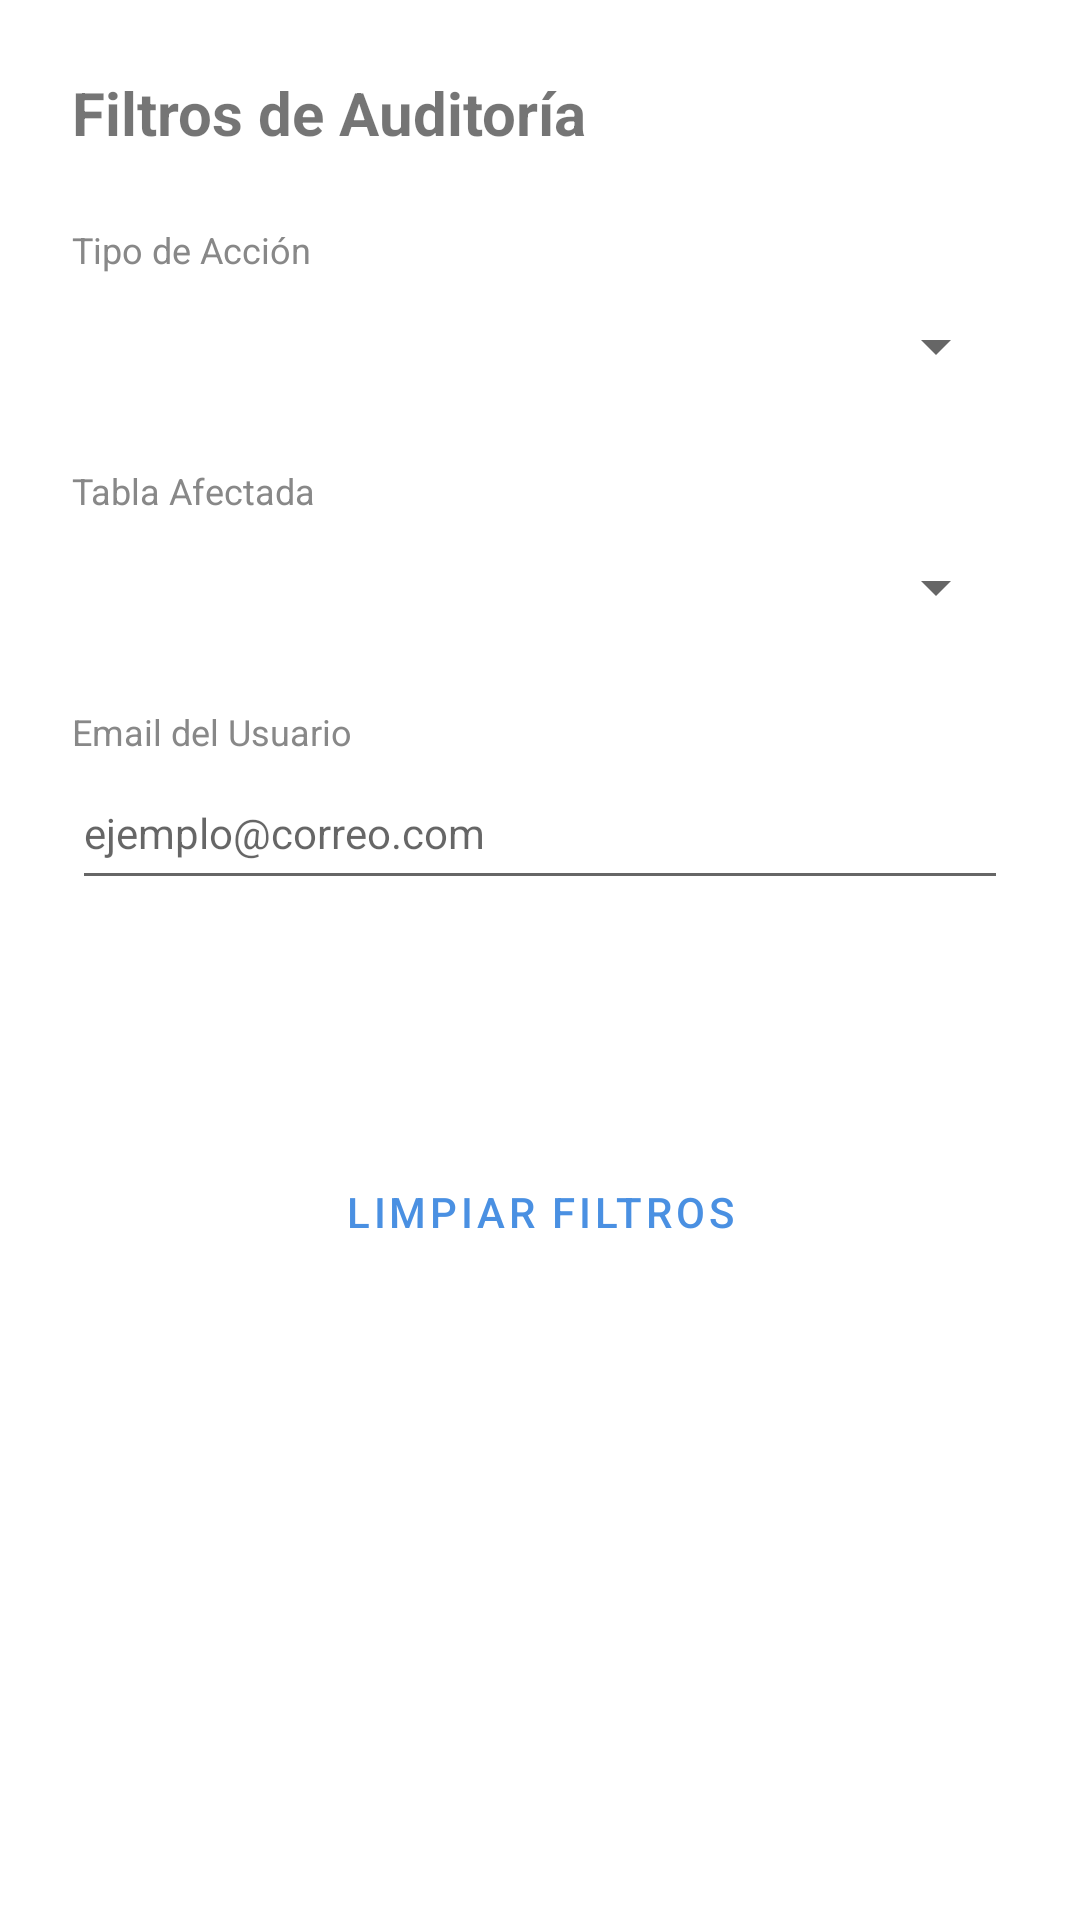

Android layout source for this screen:
<!-- AndroidManifest.xml: application theme Theme.MisFinanzas -->
<!-- res/layout/layout_filtros_auditoria.xml -->
<?xml version="1.0" encoding="utf-8"?>
<LinearLayout xmlns:android="http://schemas.android.com/apk/res/android"
    android:layout_width="match_parent"
    android:layout_height="wrap_content"
    android:orientation="vertical"
    android:padding="24dp"
    android:background="@drawable/rounded_card"
    android:backgroundTint="@color/white">

    <TextView
        android:layout_width="wrap_content"
        android:layout_height="wrap_content"
        android:text="Filtros de Auditoría"
        android:textSize="20sp"
        android:textStyle="bold"
        android:layout_marginBottom="24dp"/>

    
    <TextView
        android:layout_width="wrap_content"
        android:layout_height="wrap_content"
        android:text="Tipo de Acción"
        android:textSize="12sp"
        android:textColor="#888888"/>
    <Spinner
        android:id="@+id/spinnerAccion"
        android:layout_width="match_parent"
        android:layout_height="48dp"
        android:layout_marginBottom="16dp" />

    
    <TextView
        android:layout_width="wrap_content"
        android:layout_height="wrap_content"
        android:text="Tabla Afectada"
        android:textSize="12sp"
        android:textColor="#888888"/>
    <Spinner
        android:id="@+id/spinnerTabla"
        android:layout_width="match_parent"
        android:layout_height="48dp"
        android:layout_marginBottom="16dp" />

    
    <TextView
        android:layout_width="wrap_content"
        android:layout_height="wrap_content"
        android:text="Email del Usuario"
        android:textSize="12sp"
        android:textColor="#888888"/>
    <EditText
        android:id="@+id/etFiltroUsuario"
        android:layout_width="match_parent"
        android:layout_height="48dp"
        android:hint="ejemplo@correo.com"
        android:textSize="14sp"
        android:inputType="textEmailAddress"
        android:layout_marginBottom="24dp"/>

    <Button
        android:id="@+id/btnAplicarFiltrosAudit"
        android:layout_width="match_parent"
        android:layout_height="wrap_content"
        android:text="Aplicar Filtros"
        android:layout_marginBottom="8dp"/>

    <Button
        android:id="@+id/btnLimpiarFiltrosAudit"
        android:layout_width="match_parent"
        android:layout_height="wrap_content"
        android:text="Limpiar Filtros"
        style="@style/Widget.MaterialComponents.Button.TextButton"/>

</LinearLayout>
<!-- resources referenced by this layout -->
<resources>
  <color name="white">#FFFFFFFF</color>
  <style name="Theme.MisFinanzas" parent="Theme.MaterialComponents.Light.NoActionBar">
          
          <item name="colorPrimary">@color/primary</item>
          <item name="colorPrimaryVariant">@color/primary_variant</item>
          <item name="colorOnPrimary">@color/on_primary</item>
          
          <item name="colorSecondary">@color/secondary</item>
          <item name="colorOnSecondary">@color/on_secondary</item>
          
          <item name="android:statusBarColor">@color/primary_variant</item>
  
          <item name="android:windowBackground">@color/background</item>
  
          <item name="buttonStyle">@style/AppButtonStyle</item>
      </style>
  <color name="primary">#4A90E2</color>
  <color name="primary_variant">#357ABD</color>
  <color name="on_primary">#FFFFFF</color>
  <color name="secondary">#A0AEC0</color>
  <color name="on_secondary">#FFFFFF</color>
  <color name="background">#FFFFFF</color>
  <style name="AppButtonStyle" parent="Widget.MaterialComponents.Button">
          <item name="android:insetTop">4dp</item>
          <item name="android:insetBottom">4dp</item>
          <item name="shapeAppearanceOverlay">@style/RoundedShape</item>
      </style>
  <style name="RoundedShape">
          <item name="cornerSize">12dp</item>
      </style>
</resources>
